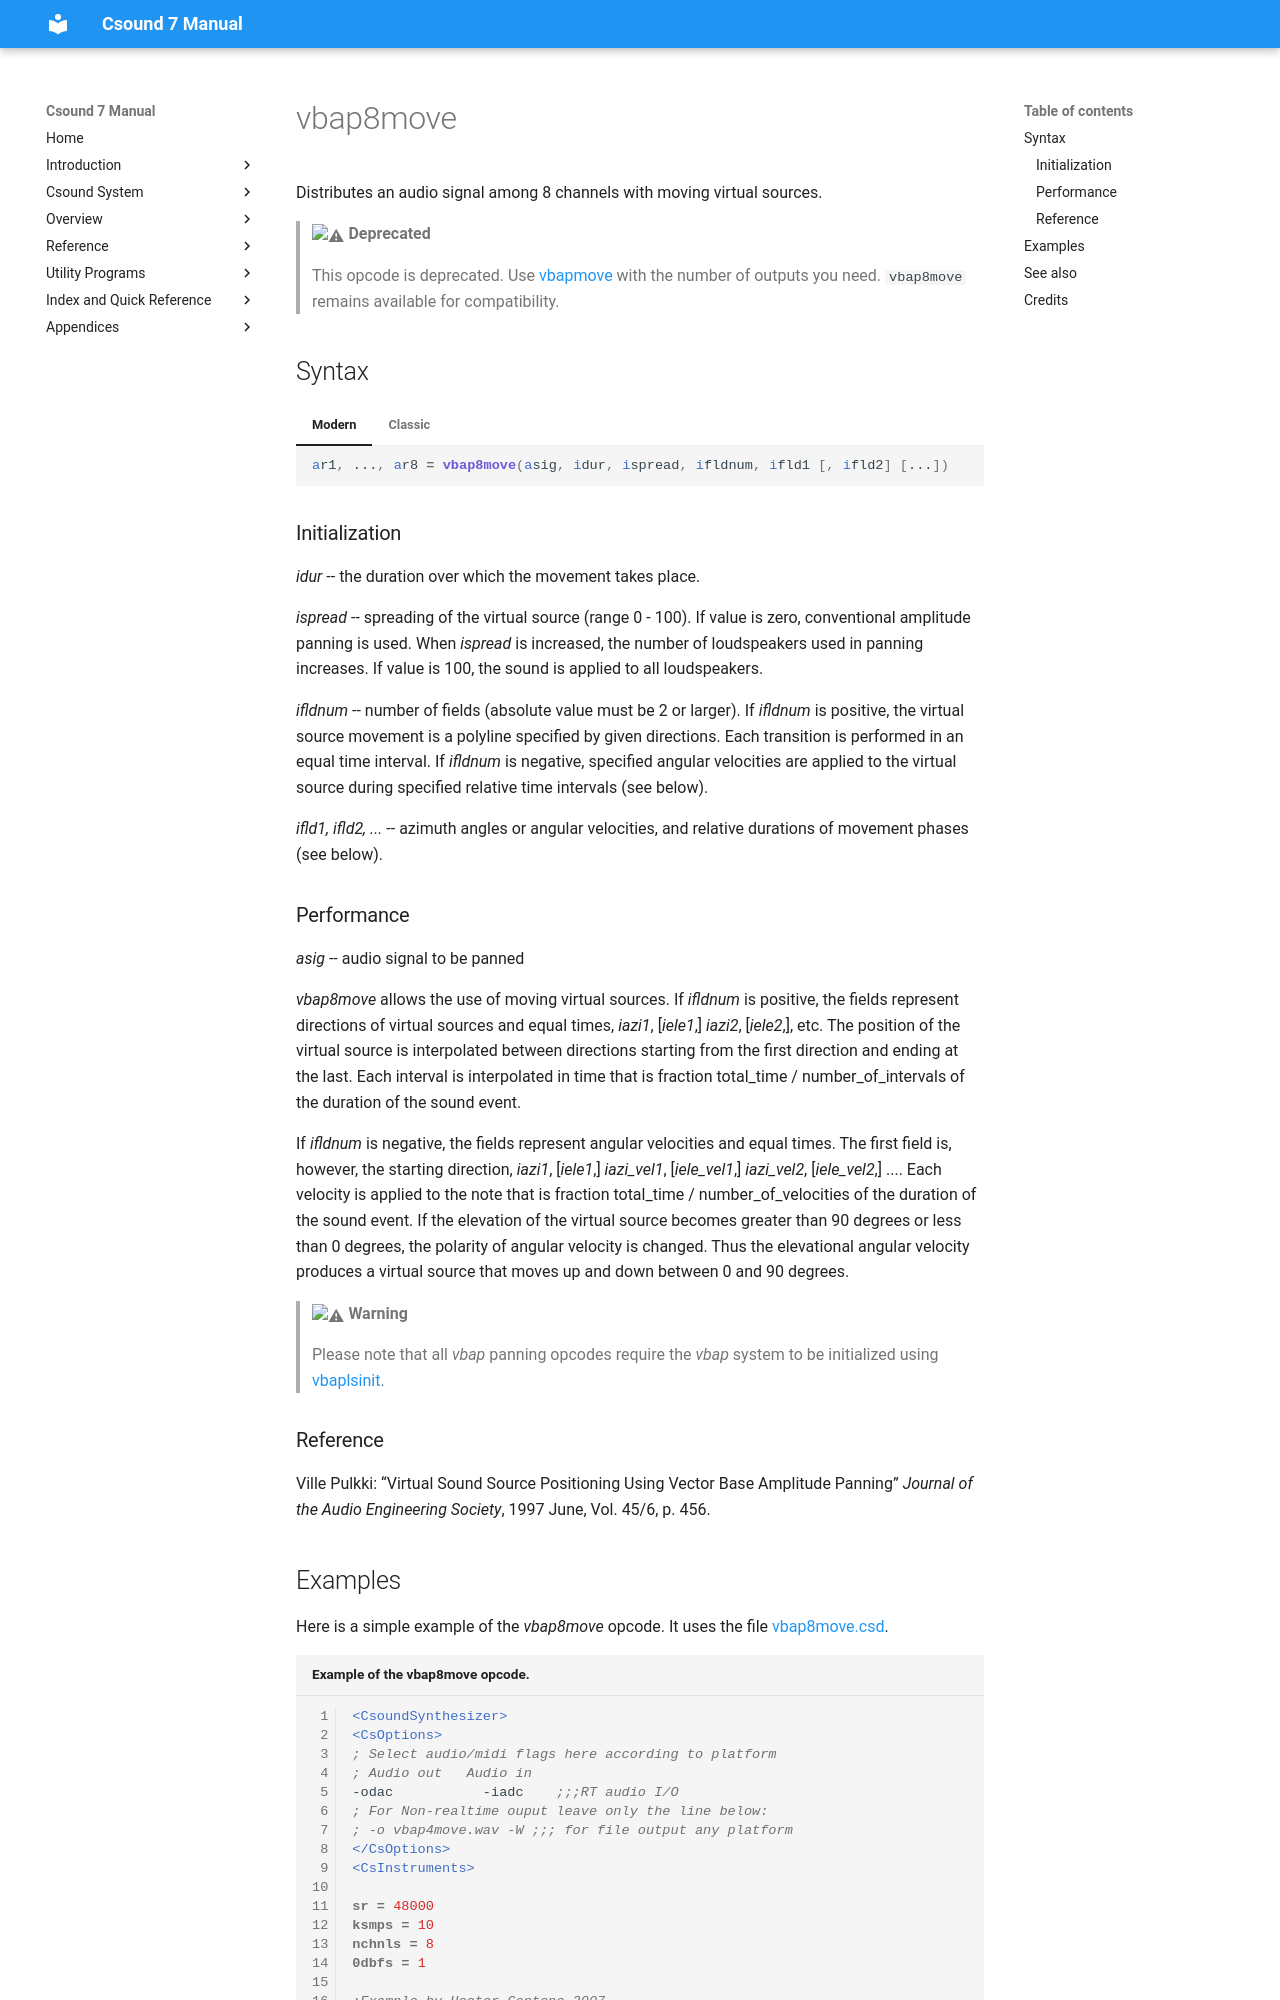

repository: csound/manual · page: opcodes/vbap8move/index.html · generator: mkdocs

<!--
id:vbap8move
category:Signal Modifiers:Panning and Spatialization
status:deprecated
-->
# vbap8move
Distributes an audio signal among 8 channels with moving virtual sources.

> :warning: **Deprecated**
>
> This opcode is deprecated. Use [vbapmove](vbapmove.md) with the number of outputs you need. `vbap8move` remains available for compatibility.

## Syntax
=== "Modern"
    ``` csound-orc
    ar1, ..., ar8 = vbap8move(asig, idur, ispread, ifldnum, ifld1 [, ifld2] [...])
    ```

=== "Classic"
    ``` csound-orc
    ar1, ..., ar8 vbap8move asig, idur, ispread, ifldnum, ifld1 [, ifld2] [...]
    ```

### Initialization

_idur_ -- the duration over which the movement takes place.

_ispread_ -- spreading of the virtual source (range 0 - 100).  If value is zero, conventional amplitude panning is used. When _ispread_ is increased, the number of loudspeakers used in panning increases. If value is 100, the sound is applied to all loudspeakers.

_ifldnum_ -- number of fields (absolute value must be 2 or larger). If _ifldnum_ is positive, the virtual source movement is a polyline specified by given directions. Each transition is performed in an equal time interval. If _ifldnum_ is negative, specified angular velocities are applied to the virtual source during specified relative time intervals (see below).

_ifld1, ifld2, ..._ -- azimuth angles or angular velocities, and relative durations of movement phases (see below).
